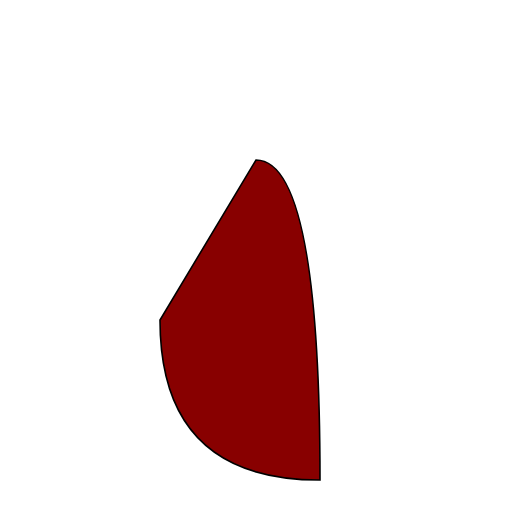
t = 0.00 s
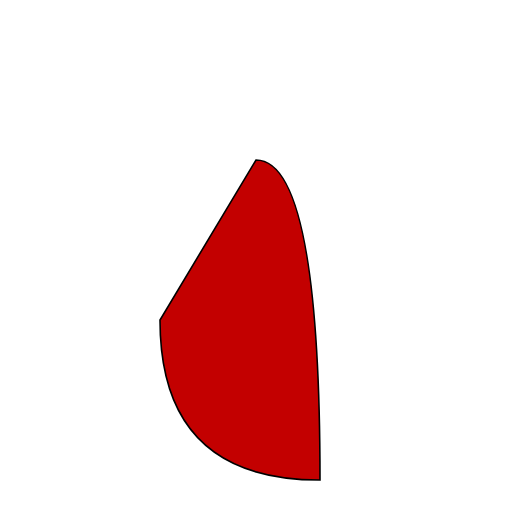
t = 0.13 s
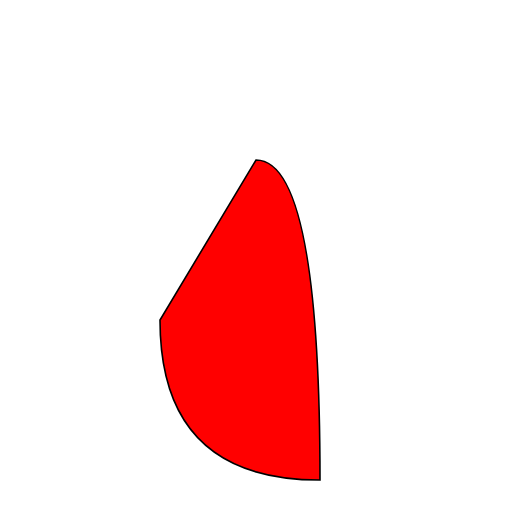
t = 0.27 s
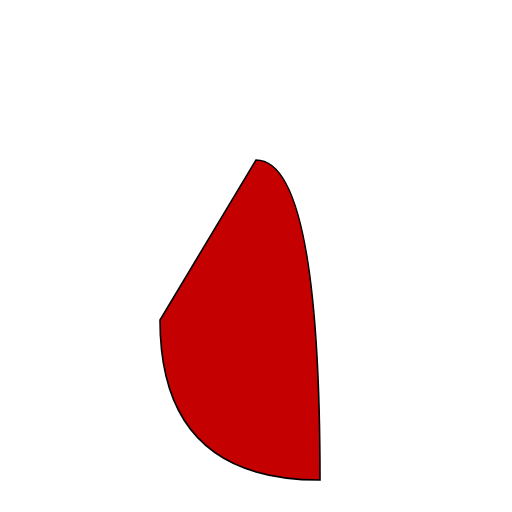
t = 0.40 s
t = 0.53 s: frame unchanged from t = 0.00 s, image omitted
t = 0.67 s: frame unchanged from t = 0.00 s, image omitted

The animated SVG that drew these frames (rendered in a browser with its animation timeline set to each time). Animation: 1 SMIL element (animate=1); one cycle of 0.80 s, repeats indefinitely.

<svg width="320" height="320" viewBox="0 0 320 320">
		<path
            fill="#FFFFFF" stroke="#000"
            d="M160,100 Q200,100,200,300 Q100,300,100,200 Z">
            <circle cx="50" cy="50" r="40" stroke="black" stroke-width="3" fill="red" />
            <animate
                attributeType="XML"
                attributeName="fill"
                values="#800;#f00;#800;#800"
                dur="0.8s"
                repeatCount="indefinite"/>
            </path>

 </svg>
